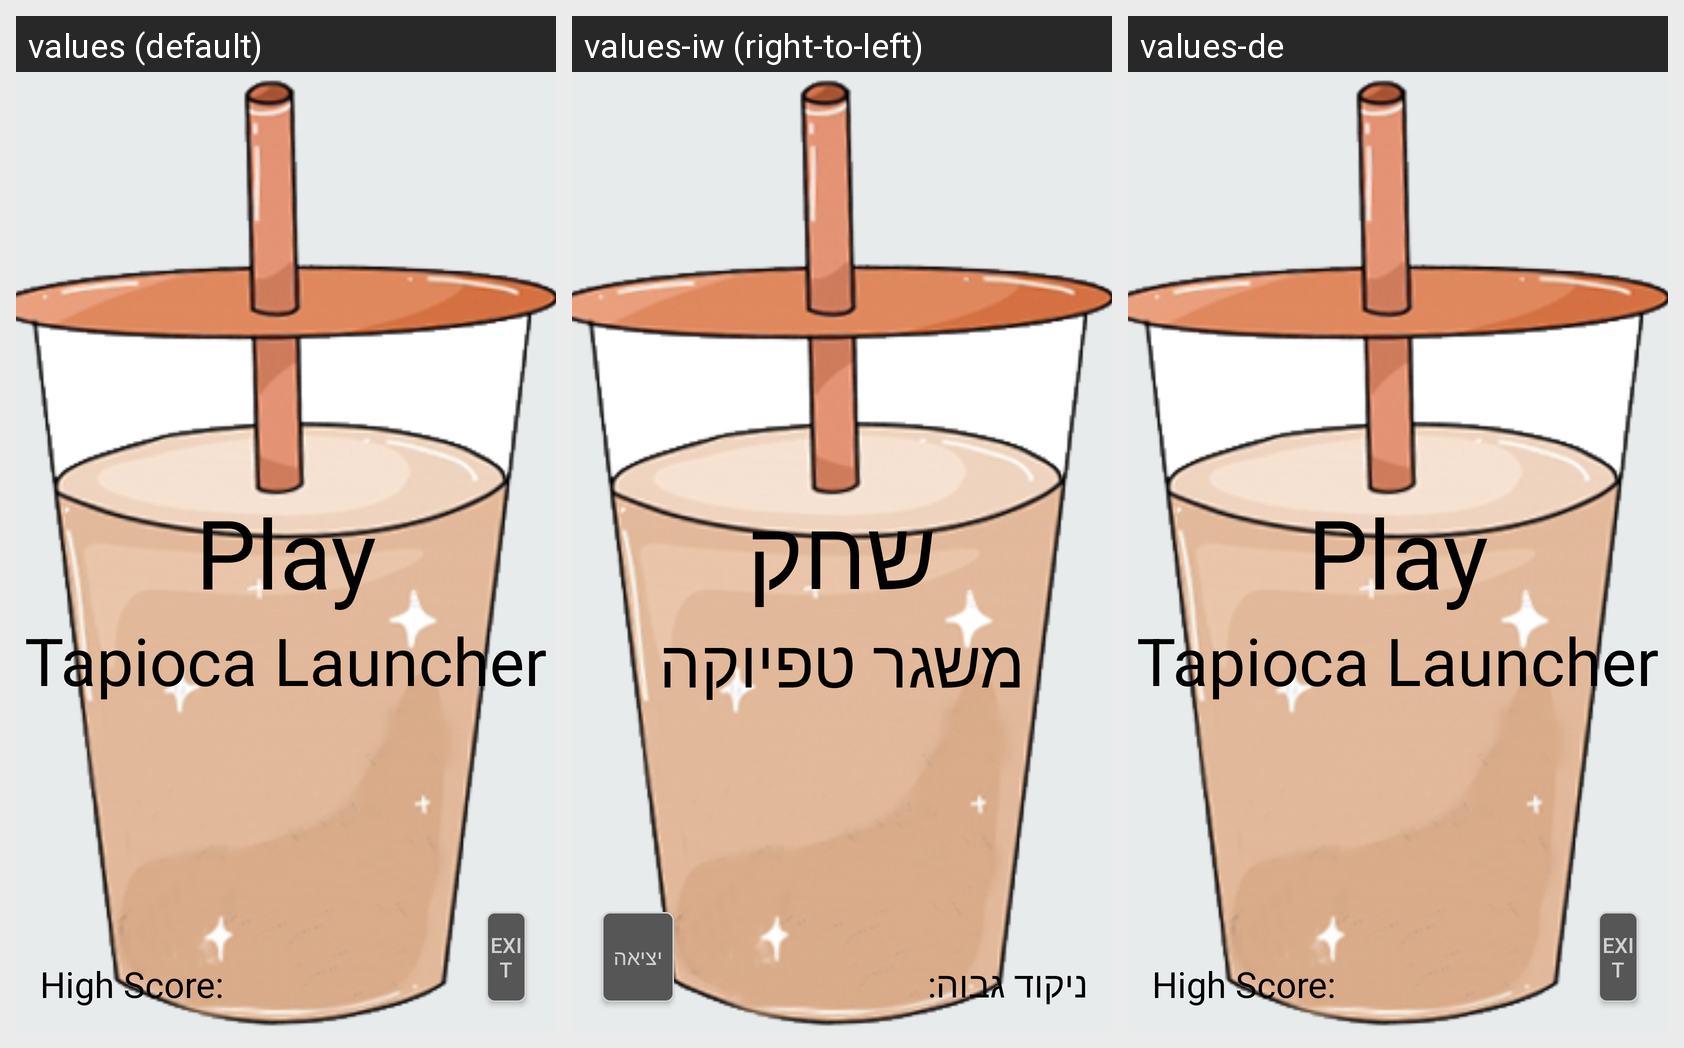

Locale-by-locale string values for the Android screen shown in this grid:
Android screen res/layout/tapioca_game_launch.xml rendered under 3 locales, left to right: values (default), values-iw (right-to-left), values-de. Device: Nexus 5 (rendered at 1080×1920; each locale shown at half size, 540×960, under a caption strip naming it); theme LightDefaultTheme.
Other locales in the repository, not shown: values-ar, values-fr, values-zh.
Strings drawn on this screen, with the default value and each locale's value (text and hints the layout hard-codes, and strings that could not be matched under every locale, appear in the picture but are not listed):

button_tapioca_launcher
  values: Tapioca Launcher
  values-iw: משגר טפיוקה
  values-de: Tapioca Launcher  [not translated; the default value is used]

buttonPlay
  values: Play
  values-iw: שחק
  values-de: Play  [not translated; the default value is used]

highScore
  values: High Score: 
  values-iw: ניקוד גבוה:
  values-de: High Score:   [not translated; the default value is used]

button_exit
  values: Exit
  values-iw: יציאה
  values-de: Exit  [not translated; the default value is used]

instructions
  values: Instructions
  values-iw: Instructions  [not translated; the default value is used]
  values-de: Instructions  [not translated; the default value is used]
